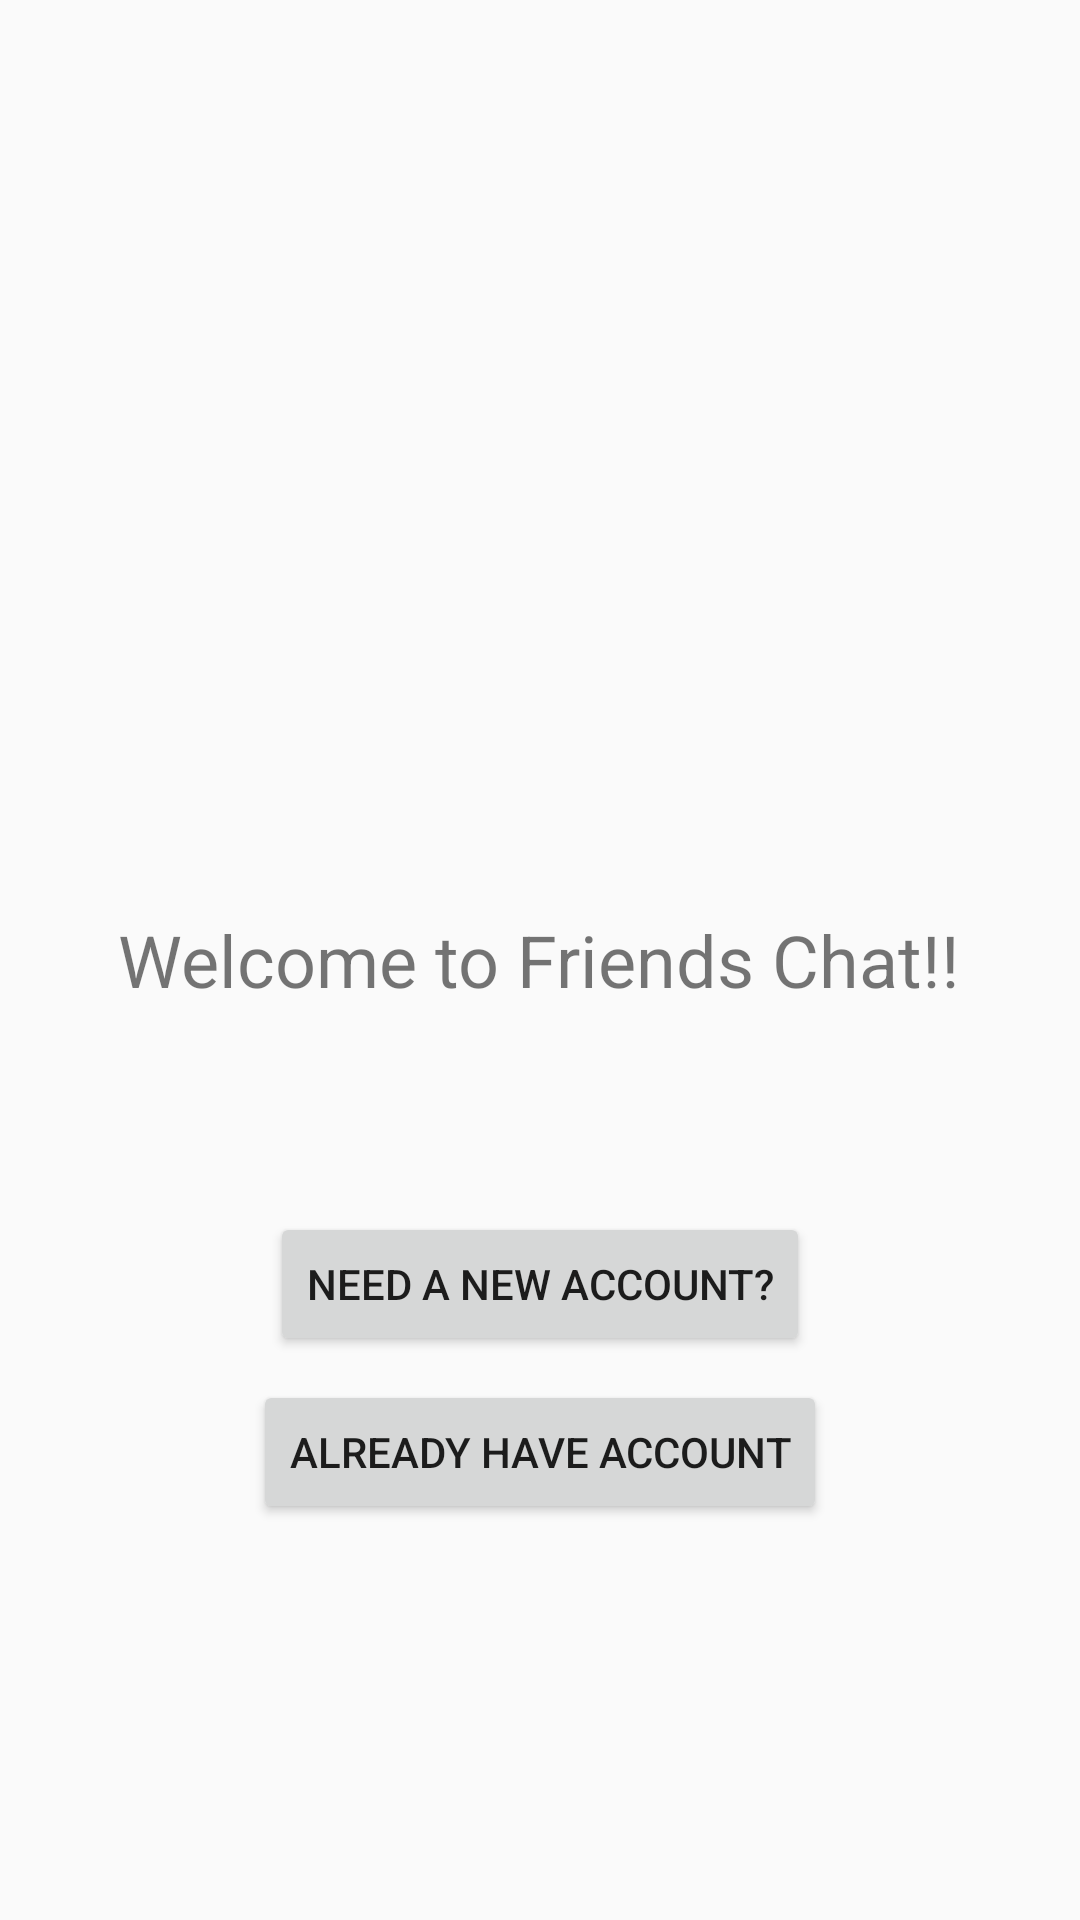

Write the Android layout XML for this screen, with the resource values it uses.
<!-- AndroidManifest.xml: application theme AppTheme -->
<!-- res/layout/activity_main.xml -->
<?xml version="1.0" encoding="utf-8"?>
<RelativeLayout xmlns:android="http://schemas.android.com/apk/res/android"
    xmlns:app="http://schemas.android.com/apk/res-auto"
    xmlns:tools="http://schemas.android.com/tools"
    android:layout_width="match_parent"
    android:layout_height="match_parent"
    tools:context=".MainActivity"
    >



    <TextView
        android:id="@+id/welcome"
        android:layout_width="wrap_content"
        android:layout_height="wrap_content"
        android:layout_centerInParent="true"
        android:gravity="center_vertical"
        android:text="@string/welcome_to_roomie"
        android:textSize="24sp" />

    <Button
        android:id="@+id/start_reg_btn"
        android:layout_width="wrap_content"
        android:layout_height="wrap_content"
        android:layout_below="@+id/welcome"
        android:layout_centerHorizontal="true"
        android:layout_marginTop="68dp"
        android:text="@string/need_a_new_account" />

    <Button
        android:id="@+id/start_login_btn"
        android:layout_width="wrap_content"
        android:layout_height="wrap_content"
        android:layout_below="@+id/start_reg_btn"
        android:layout_centerHorizontal="true"
        android:layout_marginTop="8dp"
        android:text="@string/already_have_account" />

</RelativeLayout>
<!-- resources referenced by this layout -->
<resources>
  <string name="already_have_account">Already Have Account</string>
  <string name="need_a_new_account">need a new account?</string>
  <string name="welcome_to_roomie">Welcome to Friends Chat!!</string>
  <style name="AppTheme" parent="Theme.AppCompat.Light.NoActionBar">
          
          <item name="colorPrimary">#CD5C5C</item>
          <item name="colorPrimaryDark">#B22222</item>
          <item name="colorAccent">@color/colorAccent</item>
      </style>
  <!-- not gathered from this repository: default colours our renderer supplied (Android Studio template values) -->
  <color name="colorAccent">#FF03DAC5</color>
</resources>
